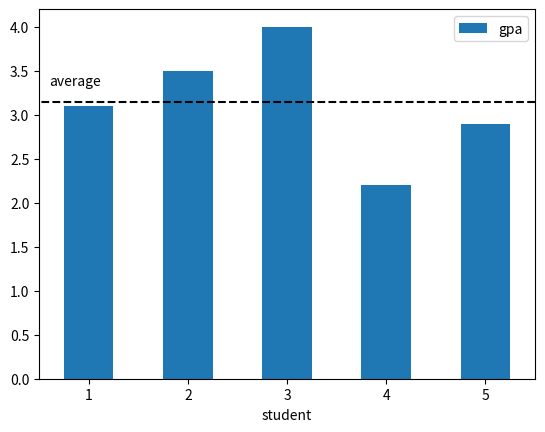

Recreate this plot in Python.
# -*- coding: utf-8 -*-
"""
Created on Mon Jan 29 18:20:12 2024

[redacted]
"""
import numpy as np
import pandas as pd
import matplotlib.pyplot as plt

def average(arr):
    return sum(arr)/len(arr)

'Intro section (simple variables discussion)'

#%% Datatypes variables
x = 1
y = 1.0
z = 'apple'

# quick math with variables
xy = x+y
print('x = {}, type: {}'.format(x,type(x)))
print('y = {}, type: {}'.format(y,type(y)))
print('x + y = {}, type: {}'.format(xy,type(xy)))
print('')

#%% Datastructures list
xyz_list = [x,y,z]
print('list: {}'.format(xyz_list))
print('variable x: {}, list index 0: {}'.format(x,xyz_list[0]))
print('variable z: {}, list index 2: {}'.format(z,xyz_list[2]))
print('')

#%% Datastructures dictionary
xyz_dict = {'int': x, 'float': y, 'string' : z}
print('dictionary: {}'.format(xyz_dict))
print('variable y: {}, dict ind float: {}'.format(y,xyz_dict['float']))
print('variable z: {}, dict ind string: {}'.format(z,xyz_dict['string']))
print('')

#%% how do we process data
# Combine the two list in dictionary
index = [1,2,3,4,5]
gpa   = [3.1,3.5,4.0,2.2,2.9]
xyz_dict = {'student': index, 'gpa': gpa}
print('gpa dictionary: {}'.format(xyz_dict))

#%% doing some math to data
gpa_avg = average(xyz_dict['gpa'])
print('average: {}'.format(gpa_avg))


#%% plotting
xyz_df = pd.DataFrame(xyz_dict)
ax = xyz_df.plot.bar(x='student', y='gpa', rot=0)
ax.hlines(gpa_avg, 6,-1, linestyles='dashed',color='k')
ax.annotate('average',(-0.4,gpa_avg+0.2))



